Run: headless pygame with SDL's dummy video driver; simulated clock (each Clock.tick advances the game by its frame time, no real sleeping); random seed 0; keys injected as events and as key.get_pressed() state; no mouse input.
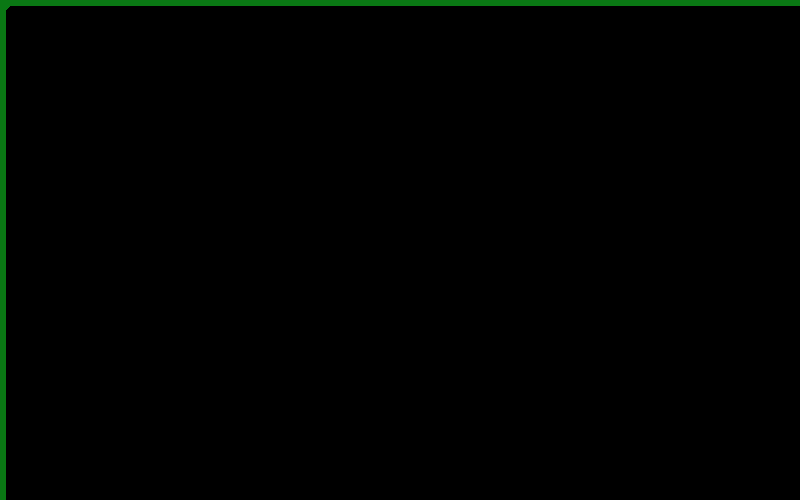
Frame 1 of 4 · flips 1–60 · no input
Frame 2 of 4 · flips 61–180 · tapped SPACE, RETURN · held RIGHT (→), D · screen unchanged from frame 1, image omitted
Frame 3 of 4 · flips 181–300 · held DOWN (↓), S · screen unchanged from frame 2, image omitted
Frame 4 of 4 · flips 301–420 · held LEFT (←), A, UP (↑), W · screen unchanged from frame 3, image omitted

The pygame program that drew these frames:

import pygame


def field_func(x, y, input) -> int:
    # if the return is 1 the coords are "inside"
    # if the return is 0 the coords are "outside"
    
    # this is just some silly function
    i = round(1+input)/10
    if x % i == 0 or y % i == 0:
        return 1

    return 0


# fix color for drawing
color = (10, 120, 20)
bg_color = (0, 0, 0)


class MCube2D:
    def __init__(self, posX, posY, xStep, yStep) -> None:
        self.x = posX
        self.y = posY
        self.xStep = xStep
        self.yStep = yStep

    def draw(self, screen, input) -> None:
        x = self.x
        y = self.y
        xh = x+self.xStep/2
        yh = y+self.yStep/2
        xf = x+self.xStep
        yf = y+self.yStep

        x0y0 = field_func(x, y, input)
        x1y0 = field_func(xf, y, input)
        x1y1 = field_func(xf, yf, input)
        x0y1 = field_func(x, yf, input)

        case = x0y0 * 1
        case += x1y0 * 2
        case += x1y1 * 4
        case += x0y1 * 8

        # 0 0
        # 0 0
        if case == 0:
            return
        # 1 0
        # 0 0
        if case == 1:
            pygame.draw.polygon(screen, color, [(x, y), (xh, y), (x, yh)])
        # 0 1
        # 0 0
        if case == 2:
            pygame.draw.polygon(screen, color, [(xh, y), (xf, y), (xf, yh)])
        # 1 1
        # 0 0
        if case == 3:
            pygame.draw.polygon(
                screen, color, [(x, y), (xf, y), (xf, yh), (x, yh)])
        # 0 0
        # 0 1
        if case == 4:
            pygame.draw.polygon(screen, color, [(xf, yh), (xf, yf), (xh, yf)])
        # 1 0
        # 0 1
        if case == 5:
            pygame.draw.polygon(
                screen, color, [(x, y), (xh, y), (xf, yh), (xf, yf), (xh, yf), (x, yh)])
        # 0 1
        # 0 1
        if case == 6:
            pygame.draw.polygon(
                screen, color, [(xh, y), (xf, y), (xf, yf), (xh, yf)])
        # 1 1
        # 0 1
        if case == 7:
            pygame.draw.polygon(
                screen, color, [(x, y), (xf, y), (xf, yf), (xh, yf), (x, yh)])
        # 0 0
        # 1 0
        if case == 8:
            pygame.draw.polygon(screen, color, [(x, yh), (xh, yf), (x, yf)])
        # 1 0
        # 1 0
        if case == 9:
            pygame.draw.polygon(
                screen, color, [(x, y), (xh, y), (xh, yf), (x, yf)])
        # 0 1
        # 1 0
        if case == 10:
            pygame.draw.polygon(
                screen, color, [(xh, y), (xf, y), (xf, yh), (xh, yf), (x, yf), (x, yh)])
        # 1 1
        # 1 0
        if case == 11:
            pygame.draw.polygon(
                screen, color, [(x, y), (xf, y), (xf, yh), (xh, yf), (x, yf)])
        # 0 0
        # 1 1
        if case == 12:
            pygame.draw.polygon(
                screen, color, [(x, yh), (xf, yh), (xf, yf), (x, yf)])
        # 1 0
        # 1 1
        if case == 13:
            pygame.draw.polygon(
                screen, color, [(x, y), (xh, y), (xf, yh), (xf, yf), (x, yf)])
        # 0 1
        # 1 1
        if case == 14:
            pygame.draw.polygon(
                screen, color, [(xh, y), (xf, y), (xf, yf), (x, yf), (x, yh)])
        # 1 1
        # 1 1
        if case == 15:
            pygame.draw.polygon(
                screen, color, [(x, y), (xf, y), (xf, yf), (x, yf)])


width = 800
height = 500
xStep = 10
yStep = 10

cubes = []
# initiate all cubes
for x in range(0, width, xStep):
    for y in range(0, height, yStep):
        cube = MCube2D(x, y, xStep, yStep)
        cubes.append(cube)

pygame.init()


clock = pygame.time.Clock()
screen = pygame.display.set_mode([width, height])

running = True
while running:
    for event in pygame.event.get():
        if event.type == pygame.QUIT:
            running = False

    clock.tick()
    fps = clock.get_fps()
    # print fps
    print(fps)

    # Fill the background
    screen.fill(bg_color)

    # draw all cubes
    for cube in cubes:
        # pass in some "random" value
        cube.draw(screen, fps)

    # Flip the display
    pygame.display.flip()


pygame.quit()
